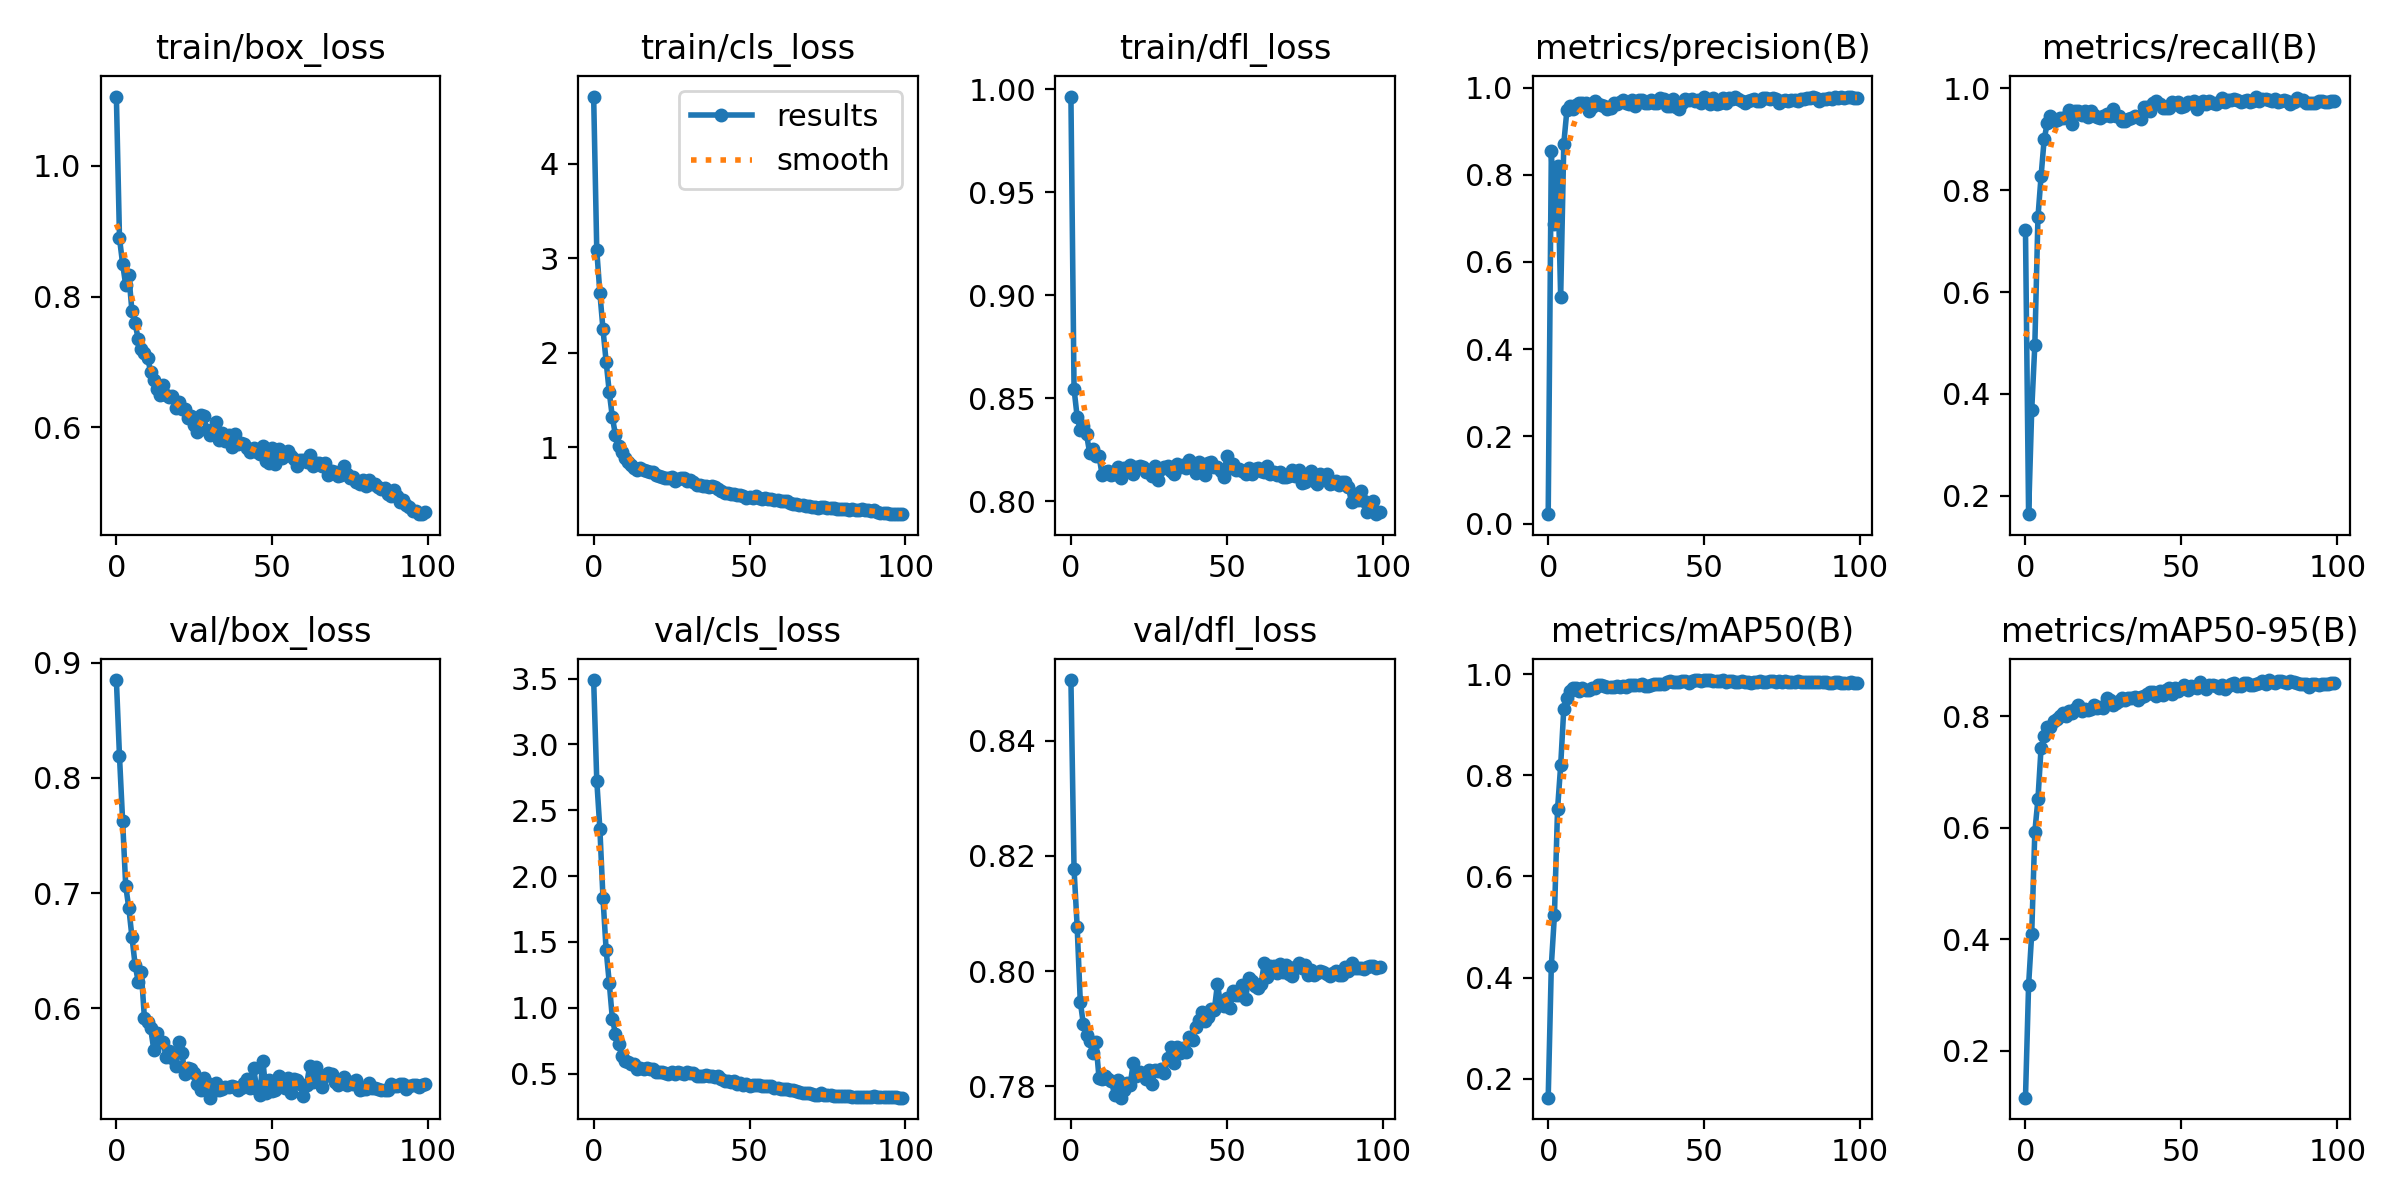

The table this chart was drawn from, first rows:
epoch, train/box_loss, train/cls_loss, train/dfl_loss, metrics/precision(B), metrics/recall(B), metrics/mAP50(B), metrics/mAP50-95(B), val/box_loss, val/cls_loss, val/dfl_loss, lr/pg0, lr/pg1, lr/pg2
0, 1.106, 4.711, 0.9963, 0.02146, 0.7226, 0.1627, 0.116, 0.885, 3.49, 0.8505, 0.0002502, 0.0002502, 0.0002502
1, 0.8893, 3.084, 0.8545, 0.8534, 0.1637, 0.4233, 0.318, 0.8188, 2.726, 0.8177, 0.0005016, 0.0005016, 0.0005016
2, 0.8504, 2.633, 0.8409, 0.6863, 0.3681, 0.5239, 0.4103, 0.7628, 2.358, 0.8077, 0.0007478, 0.0007478, 0.0007478
3, 0.8175, 2.248, 0.8346, 0.8197, 0.4962, 0.7332, 0.5926, 0.7061, 1.832, 0.7947, 0.0007462, 0.0007462, 0.0007462
4, 0.8327, 1.909, 0.8363, 0.5188, 0.7469, 0.8194, 0.6516, 0.687, 1.44, 0.7908, 0.0007462, 0.0007462, 0.0007462
5, 0.7774, 1.587, 0.8325, 0.8715, 0.8274, 0.9319, 0.7433, 0.6619, 1.192, 0.789, 0.0007386, 0.0007386, 0.0007386
6, 0.759, 1.319, 0.8236, 0.9483, 0.9003, 0.9531, 0.7639, 0.6381, 0.9175, 0.7878, 0.0007309, 0.0007309, 0.0007309
7, 0.7357, 1.129, 0.8256, 0.957, 0.9323, 0.9665, 0.7813, 0.6232, 0.8019, 0.7858, 0.0007233, 0.0007233, 0.0007233
8, 0.7204, 1.01, 0.8218, 0.9512, 0.9466, 0.9723, 0.7814, 0.6316, 0.7288, 0.7878, 0.0007157, 0.0007157, 0.0007157
9, 0.7144, 0.9501, 0.822, 0.9597, 0.9357, 0.9717, 0.7921, 0.5915, 0.6351, 0.7815, 0.0007081, 0.0007081, 0.0007081
10, 0.7068, 0.8928, 0.8129, 0.9641, 0.9382, 0.9667, 0.7947, 0.5885, 0.595, 0.7813, 0.0007005, 0.0007005, 0.0007005
11, 0.685, 0.8471, 0.8141, 0.9639, 0.9424, 0.9734, 0.8004, 0.5826, 0.5874, 0.7817, 0.0006929, 0.0006929, 0.0006929
12, 0.6732, 0.8112, 0.8145, 0.9646, 0.9419, 0.9678, 0.8053, 0.5641, 0.5701, 0.7813, 0.0006853, 0.0006853, 0.0006853
13, 0.6582, 0.779, 0.8129, 0.9459, 0.943, 0.9679, 0.8002, 0.5788, 0.5738, 0.781, 0.0006776, 0.0006776, 0.0006776
14, 0.6493, 0.7638, 0.8131, 0.9556, 0.9574, 0.9729, 0.8094, 0.5706, 0.5387, 0.7785, 0.00067, 0.00067, 0.00067
15, 0.6648, 0.7776, 0.8167, 0.9694, 0.9306, 0.972, 0.8066, 0.5708, 0.541, 0.7811, 0.0006624, 0.0006624, 0.0006624
16, 0.6494, 0.7619, 0.8115, 0.9615, 0.955, 0.9792, 0.8138, 0.5576, 0.5336, 0.7781, 0.0006548, 0.0006548, 0.0006548
17, 0.6465, 0.7536, 0.8163, 0.9601, 0.9547, 0.9788, 0.8197, 0.5633, 0.5419, 0.7794, 0.0006472, 0.0006472, 0.0006472
18, 0.648, 0.7431, 0.8148, 0.9585, 0.9476, 0.9764, 0.81, 0.5572, 0.5378, 0.7805, 0.0006396, 0.0006396, 0.0006396
19, 0.629, 0.7376, 0.8175, 0.9507, 0.9554, 0.9742, 0.8134, 0.5501, 0.5355, 0.7803, 0.000632, 0.000632, 0.000632
20, 0.6388, 0.707, 0.8135, 0.9533, 0.9445, 0.9743, 0.8107, 0.5709, 0.5159, 0.7841, 0.0006243, 0.0006243, 0.0006243
21, 0.6285, 0.6991, 0.8166, 0.9645, 0.956, 0.9739, 0.8137, 0.5615, 0.5158, 0.7818, 0.0006167, 0.0006167, 0.0006167
22, 0.629, 0.6863, 0.8173, 0.9613, 0.947, 0.9766, 0.8198, 0.5432, 0.5112, 0.7824, 0.0006091, 0.0006091, 0.0006091
23, 0.6149, 0.6772, 0.8168, 0.9669, 0.9438, 0.975, 0.8158, 0.5482, 0.5042, 0.7822, 0.0006015, 0.0006015, 0.0006015
24, 0.6169, 0.6737, 0.8142, 0.9705, 0.9421, 0.9774, 0.8168, 0.5476, 0.4956, 0.7814, 0.0005939, 0.0005939, 0.0005939
25, 0.6038, 0.6874, 0.8153, 0.9643, 0.9466, 0.9742, 0.8151, 0.5435, 0.5091, 0.7829, 0.0005863, 0.0005863, 0.0005863
26, 0.5925, 0.6499, 0.8125, 0.9623, 0.9505, 0.9792, 0.8326, 0.5348, 0.5004, 0.7805, 0.0005787, 0.0005787, 0.0005787
27, 0.619, 0.6707, 0.8173, 0.972, 0.945, 0.9787, 0.8291, 0.5295, 0.5124, 0.7829, 0.0005711, 0.0005711, 0.0005711
28, 0.6169, 0.6719, 0.8104, 0.9573, 0.9596, 0.9783, 0.8198, 0.5398, 0.5067, 0.7826, 0.0005634, 0.0005634, 0.0005634
29, 0.5954, 0.672, 0.8158, 0.9719, 0.9464, 0.9793, 0.8239, 0.5353, 0.5012, 0.783, 0.0005558, 0.0005558, 0.0005558
30, 0.5884, 0.6492, 0.8167, 0.9724, 0.9449, 0.9804, 0.8275, 0.5225, 0.5114, 0.7823, 0.0005482, 0.0005482, 0.0005482
31, 0.5961, 0.6604, 0.8171, 0.965, 0.9369, 0.977, 0.833, 0.5285, 0.5044, 0.7849, 0.0005406, 0.0005406, 0.0005406
32, 0.6078, 0.6367, 0.8148, 0.9649, 0.9363, 0.9766, 0.8291, 0.5353, 0.5025, 0.7869, 0.000533, 0.000533, 0.000533
33, 0.581, 0.6039, 0.8132, 0.9706, 0.9406, 0.9781, 0.8332, 0.5294, 0.4799, 0.7842, 0.0005254, 0.0005254, 0.0005254
34, 0.5922, 0.6078, 0.8181, 0.9657, 0.9413, 0.981, 0.8323, 0.5299, 0.4807, 0.7869, 0.0005178, 0.0005178, 0.0005178
35, 0.5793, 0.5964, 0.8165, 0.9644, 0.9462, 0.9808, 0.8341, 0.5319, 0.4793, 0.7859, 0.0005102, 0.0005102, 0.0005102
36, 0.5889, 0.595, 0.8176, 0.9766, 0.9432, 0.9808, 0.8288, 0.5322, 0.4884, 0.7867, 0.0005025, 0.0005025, 0.0005025
37, 0.5697, 0.5776, 0.8161, 0.9733, 0.9391, 0.9802, 0.8349, 0.5329, 0.486, 0.7859, 0.0004949, 0.0004949, 0.0004949
38, 0.5907, 0.5925, 0.8199, 0.9565, 0.9625, 0.9849, 0.8365, 0.5319, 0.4833, 0.7885, 0.0004873, 0.0004873, 0.0004873
39, 0.5746, 0.5789, 0.8168, 0.9587, 0.9632, 0.9862, 0.8409, 0.5295, 0.472, 0.7881, 0.0004797, 0.0004797, 0.0004797
40, 0.5767, 0.5598, 0.8139, 0.9729, 0.9555, 0.9843, 0.8429, 0.5307, 0.4793, 0.7903, 0.0004721, 0.0004721, 0.0004721
41, 0.5751, 0.541, 0.8189, 0.9565, 0.9706, 0.9843, 0.8428, 0.5349, 0.4587, 0.7916, 0.0004645, 0.0004645, 0.0004645
42, 0.5691, 0.5217, 0.8181, 0.9518, 0.975, 0.9841, 0.8365, 0.5384, 0.4451, 0.793, 0.0004569, 0.0004569, 0.0004569
43, 0.563, 0.5219, 0.8127, 0.9647, 0.9699, 0.9856, 0.846, 0.5309, 0.4418, 0.7913, 0.0004492, 0.0004492, 0.0004492
44, 0.5678, 0.5068, 0.8186, 0.9741, 0.9606, 0.9862, 0.8376, 0.5487, 0.4381, 0.7921, 0.0004416, 0.0004416, 0.0004416
45, 0.5626, 0.5038, 0.8188, 0.9718, 0.9612, 0.9834, 0.847, 0.5301, 0.4455, 0.7934, 0.000434, 0.000434, 0.000434
46, 0.5601, 0.4944, 0.8166, 0.9726, 0.9621, 0.9866, 0.8503, 0.525, 0.4217, 0.7933, 0.0004264, 0.0004264, 0.0004264
47, 0.572, 0.4923, 0.8165, 0.968, 0.9726, 0.9879, 0.8403, 0.5547, 0.4329, 0.7978, 0.0004188, 0.0004188, 0.0004188
48, 0.5488, 0.4816, 0.8148, 0.9703, 0.9701, 0.9877, 0.8507, 0.5266, 0.4138, 0.7942, 0.0004112, 0.0004112, 0.0004112
49, 0.5453, 0.4694, 0.8116, 0.9646, 0.9726, 0.9862, 0.8458, 0.538, 0.4188, 0.7939, 0.0004036, 0.0004036, 0.0004036
50, 0.5682, 0.4745, 0.8219, 0.9773, 0.9631, 0.9876, 0.8507, 0.5285, 0.4069, 0.7954, 0.000396, 0.000396, 0.000396
51, 0.5441, 0.4688, 0.8163, 0.9727, 0.9663, 0.9882, 0.8556, 0.5295, 0.4114, 0.7936, 0.0003883, 0.0003883, 0.0003883
52, 0.5667, 0.4812, 0.8181, 0.9616, 0.9741, 0.9883, 0.8474, 0.5411, 0.412, 0.7965, 0.0003807, 0.0003807, 0.0003807
53, 0.553, 0.4648, 0.815, 0.9749, 0.9719, 0.9866, 0.8541, 0.5369, 0.4129, 0.7958, 0.0003731, 0.0003731, 0.0003731
54, 0.5577, 0.4596, 0.8155, 0.9626, 0.9755, 0.9866, 0.8523, 0.5312, 0.405, 0.7959, 0.0003655, 0.0003655, 0.0003655
55, 0.5644, 0.4615, 0.8147, 0.9642, 0.9605, 0.9854, 0.8506, 0.5394, 0.4074, 0.7976, 0.0003579, 0.0003579, 0.0003579
56, 0.5559, 0.4567, 0.8134, 0.9753, 0.9675, 0.9877, 0.862, 0.5269, 0.4041, 0.7951, 0.0003503, 0.0003503, 0.0003503
57, 0.5513, 0.4536, 0.8161, 0.9657, 0.9749, 0.9853, 0.8536, 0.5388, 0.4077, 0.7989, 0.0003427, 0.0003427, 0.0003427
58, 0.5405, 0.4421, 0.8131, 0.9759, 0.9692, 0.9867, 0.8497, 0.5378, 0.3925, 0.7983, 0.000335, 0.000335, 0.000335
59, 0.5504, 0.4425, 0.8155, 0.9727, 0.9749, 0.9866, 0.8569, 0.5345, 0.3932, 0.7974, 0.0003274, 0.0003274, 0.0003274
... 40 more rows
